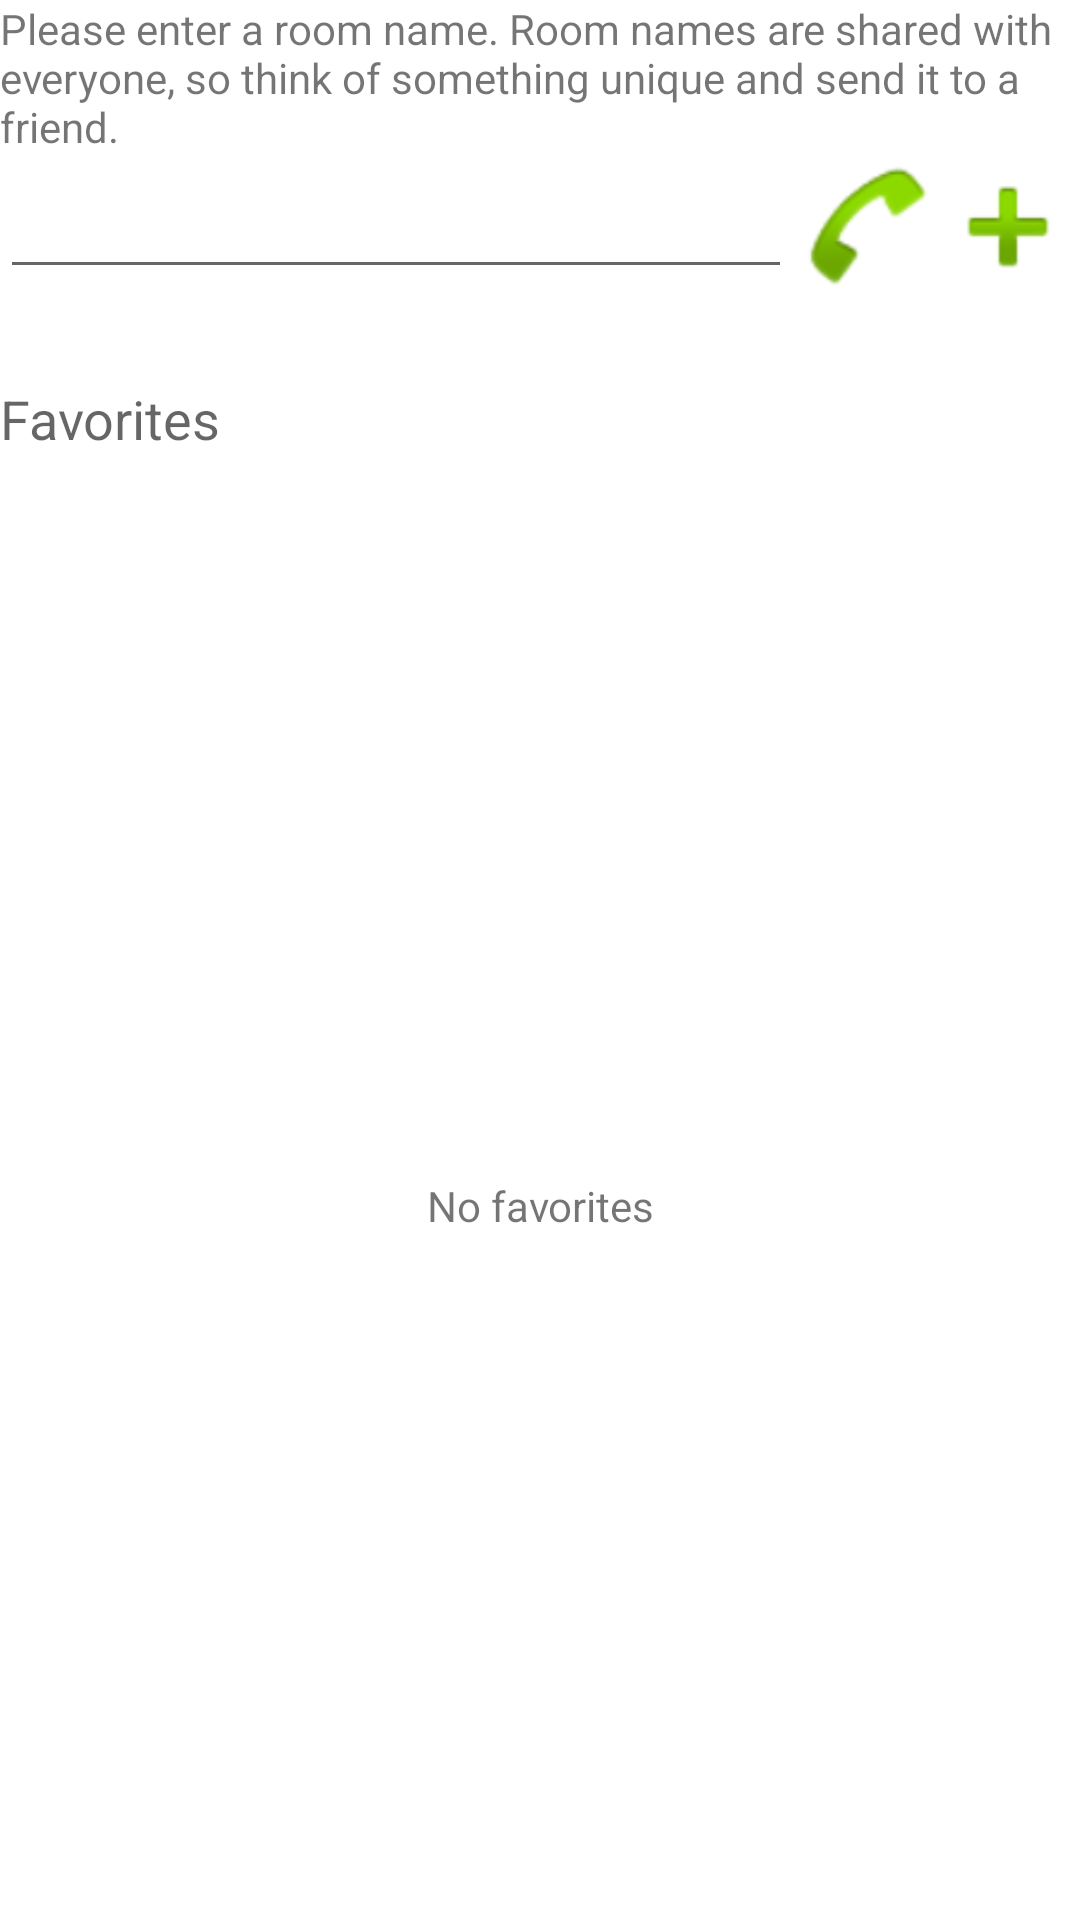

Produce the Android XML layout that renders to this screen, including the resource entries it uses.
<!-- AndroidManifest.xml: fallback theme Theme.MaterialComponents.DayNight.NoActionBar -->
<!-- res/layout/activity_connect.xml -->
<?xml version="1.0" encoding="utf-8"?>
<LinearLayout xmlns:android="http://schemas.android.com/apk/res/android"
    android:layout_width="match_parent"
    android:layout_height="match_parent"
    android:layout_centerHorizontal="true"
    android:layout_margin="16dp"
    android:orientation="vertical"
    android:weightSum="1">

    <TextView
        android:id="@+id/room_edittext_description"
        android:layout_width="match_parent"
        android:layout_height="wrap_content"
        android:text="@string/room_description" />

    <LinearLayout
        android:layout_width="match_parent"
        android:layout_height="wrap_content"
        android:layout_marginBottom="8dp"
        android:gravity="center"
        android:orientation="horizontal">

        <EditText
            android:id="@+id/room_edittext"
            android:layout_width="0dp"
            android:layout_height="wrap_content"
            android:layout_weight="1"
            android:imeOptions="actionDone"
            android:inputType="text"
            android:maxLines="1" />

        <ImageButton
            android:id="@+id/connect_button"
            android:layout_width="48dp"
            android:layout_height="48dp"
            android:background="@android:drawable/sym_action_call"
            android:contentDescription="@string/connect_description" />

        <ImageButton
            android:id="@+id/add_favorite_button"
            android:layout_width="48dp"
            android:layout_height="48dp"
            android:background="@android:drawable/ic_input_add"
            android:contentDescription="@string/add_favorite_description" />
    </LinearLayout>

    <TextView
        android:id="@+id/room_listview_description"
        android:layout_width="match_parent"
        android:layout_height="48dp"
        android:layout_marginTop="8dp"
        android:gravity="center_vertical"
        android:lines="1"
        android:maxLines="1"
        android:text="@string/favorites"
        android:textAppearance="?android:attr/textAppearanceMedium" />

    <FrameLayout
        android:layout_width="match_parent"
        android:layout_height="0dp"
        android:layout_weight="1">

        <ListView
            android:id="@+id/room_listview"
            android:layout_width="match_parent"
            android:layout_height="match_parent"
            android:drawSelectorOnTop="false" />

        <TextView
            android:id="@android:id/empty"
            android:layout_width="match_parent"
            android:layout_height="match_parent"
            android:gravity="center"
            android:text="@string/no_favorites" />
    </FrameLayout>
</LinearLayout>
<!-- resources referenced by this layout -->
<resources>
  <string name="add_favorite_description">Add favorite</string>
  <string name="connect_description">Connect to the room</string>
  <string name="favorites">Favorites</string>
  <string name="no_favorites">No favorites</string>
  <string name="room_description">
          Please enter a room name. Room names are shared with everyone, so think
          of something unique and send it to a friend.
      </string>
</resources>
